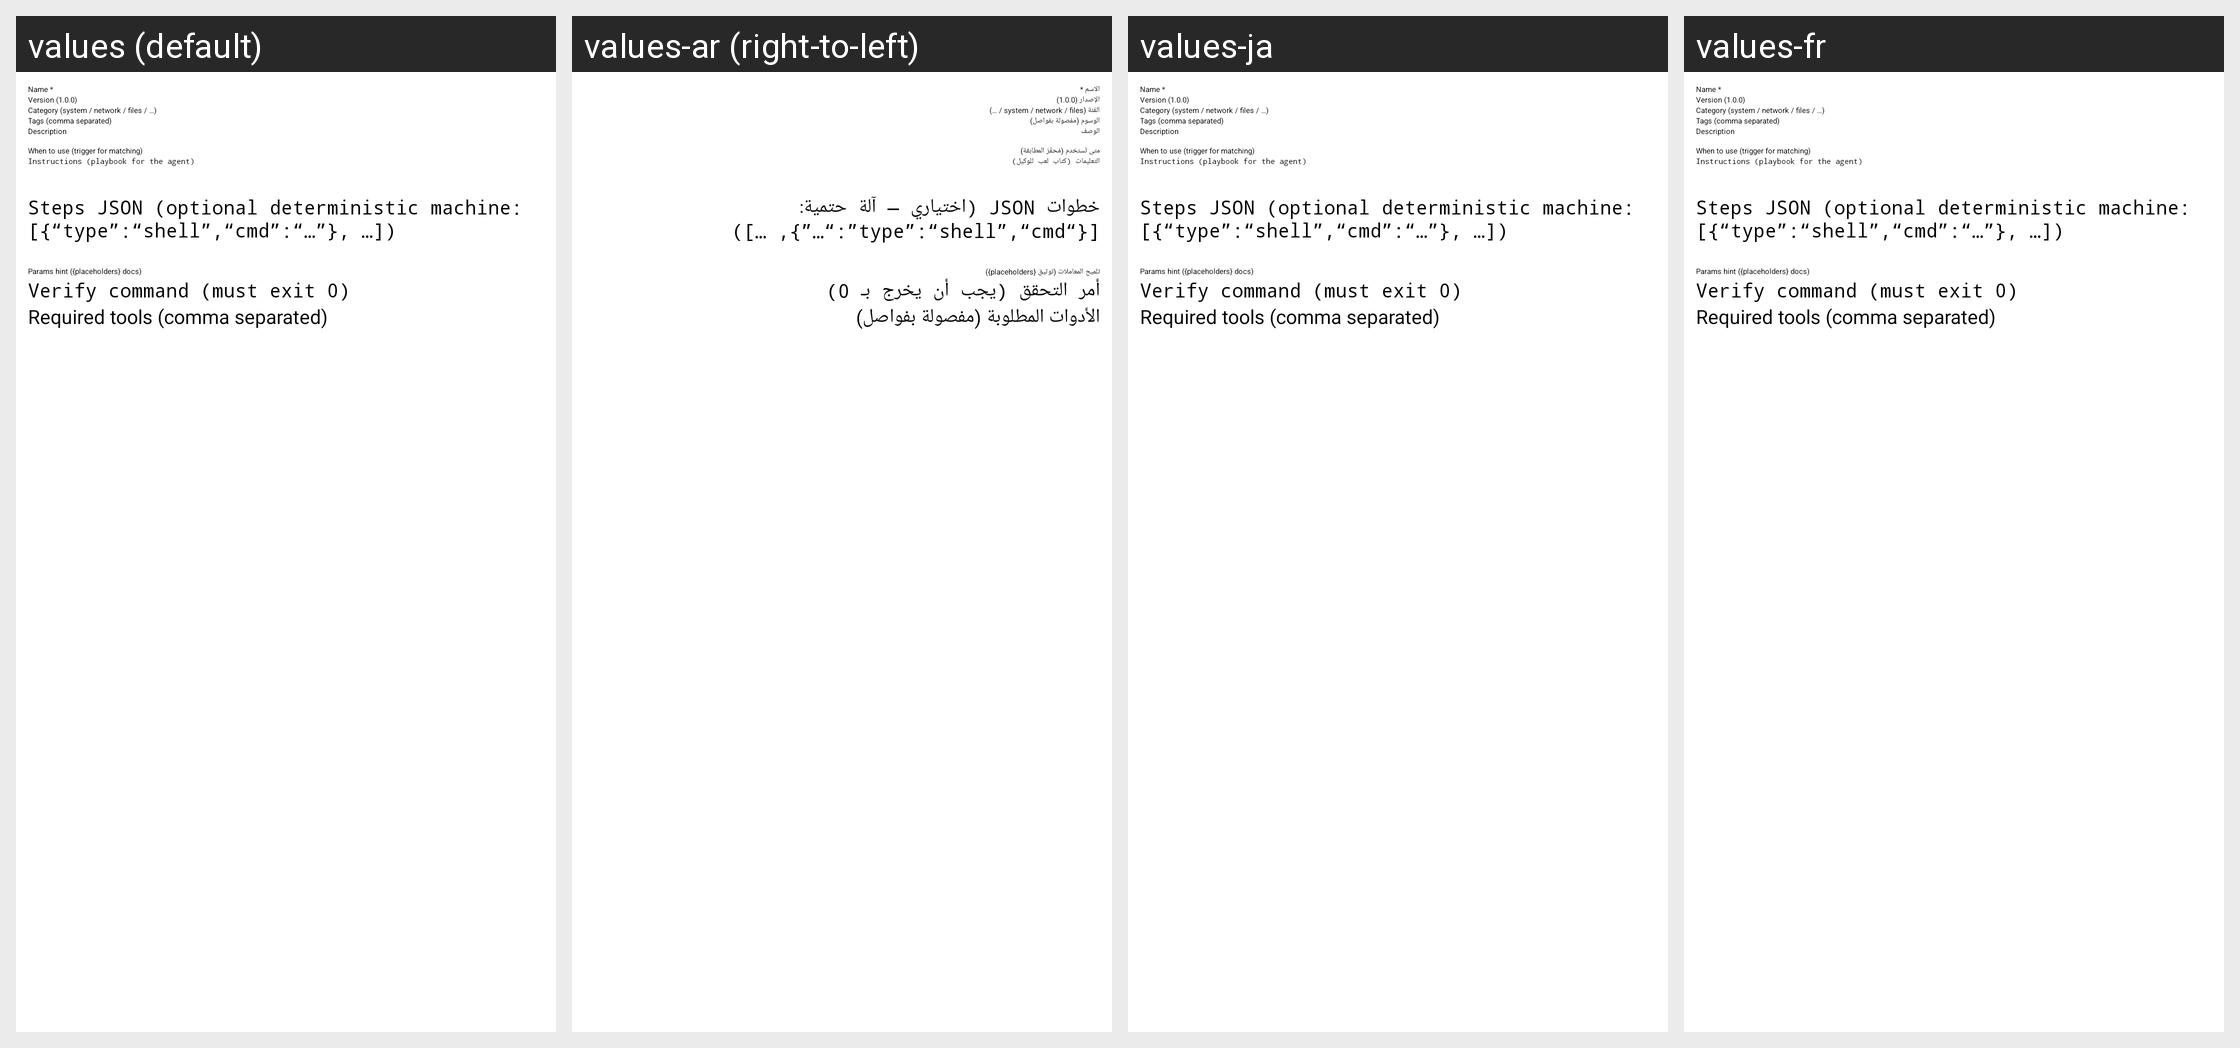

The Android screen above is rendered under several locales of the same app. Produce the string resources it draws, with the default and per-locale values.
Android screen res/layout/dialog_skill_create.xml rendered under 4 locales, left to right: values (default), values-ar (right-to-left), values-ja, values-fr. Device: Nexus 5 (rendered at 1080×1920; each locale shown at half size, 540×960, under a caption strip naming it); theme AppTheme.
Other locales in the repository, not shown: values-af, values-az, values-cs, values-de, values-el, values-es, values-fa, values-fi, values-fil, values-hu, values-hy, values-id, values-it, values-ka, values-ko, values-ms, values-nl, values-no, values-pl, values-pt, values-pt-rBR, values-ro, values-ru, values-sl, values-sr, values-sv, values-ta, values-th, values-tr, values-uk, values-vi, values-zh-rCN, values-zh-rTW.
Strings drawn on this screen, with the default value and each locale's value (text and hints the layout hard-codes, and strings that could not be matched under every locale, appear in the picture but are not listed):

skill_f_name
  values: Name *
  values-ar: الاسم *
  values-ja: Name *  [not translated; the default value is used]
  values-fr: Name *  [not translated; the default value is used]

skill_f_version
  values: Version (1.0.0)
  values-ar: الإصدار (1.0.0)
  values-ja: Version (1.0.0)  [not translated; the default value is used]
  values-fr: Version (1.0.0)  [not translated; the default value is used]

skill_f_category
  values: Category (system / network / files / …)
  values-ar: الفئة (system / network / files / …)
  values-ja: Category (system / network / files / …)  [not translated; the default value is used]
  values-fr: Category (system / network / files / …)  [not translated; the default value is used]

skill_f_tags
  values: Tags (comma separated)
  values-ar: الوسوم (مفصولة بفواصل)
  values-ja: Tags (comma separated)  [not translated; the default value is used]
  values-fr: Tags (comma separated)  [not translated; the default value is used]

skill_f_description
  values: Description
  values-ar: الوصف
  values-ja: Description  [not translated; the default value is used]
  values-fr: Description  [not translated; the default value is used]

skill_f_trigger
  values: When to use (trigger for matching)
  values-ar: متى تُستخدم (مُحفّز المطابقة)
  values-ja: When to use (trigger for matching)  [not translated; the default value is used]
  values-fr: When to use (trigger for matching)  [not translated; the default value is used]

skill_f_instructions
  values: Instructions (playbook for the agent)
  values-ar: التعليمات (كتاب لعب للوكيل)
  values-ja: Instructions (playbook for the agent)  [not translated; the default value is used]
  values-fr: Instructions (playbook for the agent)  [not translated; the default value is used]

skill_f_steps
  values: Steps JSON (optional deterministic machine: [{“type”:“shell”,“cmd”:“…”}, …])
  values-ar: خطوات JSON (اختياري — آلة حتمية: [{“type”:“shell”,“cmd”:“…”}, …])
  values-ja: Steps JSON (optional deterministic machine: [{“type”:“shell”,“cmd”:“…”}, …])  [not translated; the default value is used]
  values-fr: Steps JSON (optional deterministic machine: [{“type”:“shell”,“cmd”:“…”}, …])  [not translated; the default value is used]

skill_f_params
  values: Params hint ({placeholders} docs)
  values-ar: تلميح المعاملات (توثيق {placeholders})
  values-ja: Params hint ({placeholders} docs)  [not translated; the default value is used]
  values-fr: Params hint ({placeholders} docs)  [not translated; the default value is used]

skill_f_verify
  values: Verify command (must exit 0)
  values-ar: أمر التحقق (يجب أن يخرج بـ 0)
  values-ja: Verify command (must exit 0)  [not translated; the default value is used]
  values-fr: Verify command (must exit 0)  [not translated; the default value is used]

skill_f_tools
  values: Required tools (comma separated)
  values-ar: الأدوات المطلوبة (مفصولة بفواصل)
  values-ja: Required tools (comma separated)  [not translated; the default value is used]
  values-fr: Required tools (comma separated)  [not translated; the default value is used]
